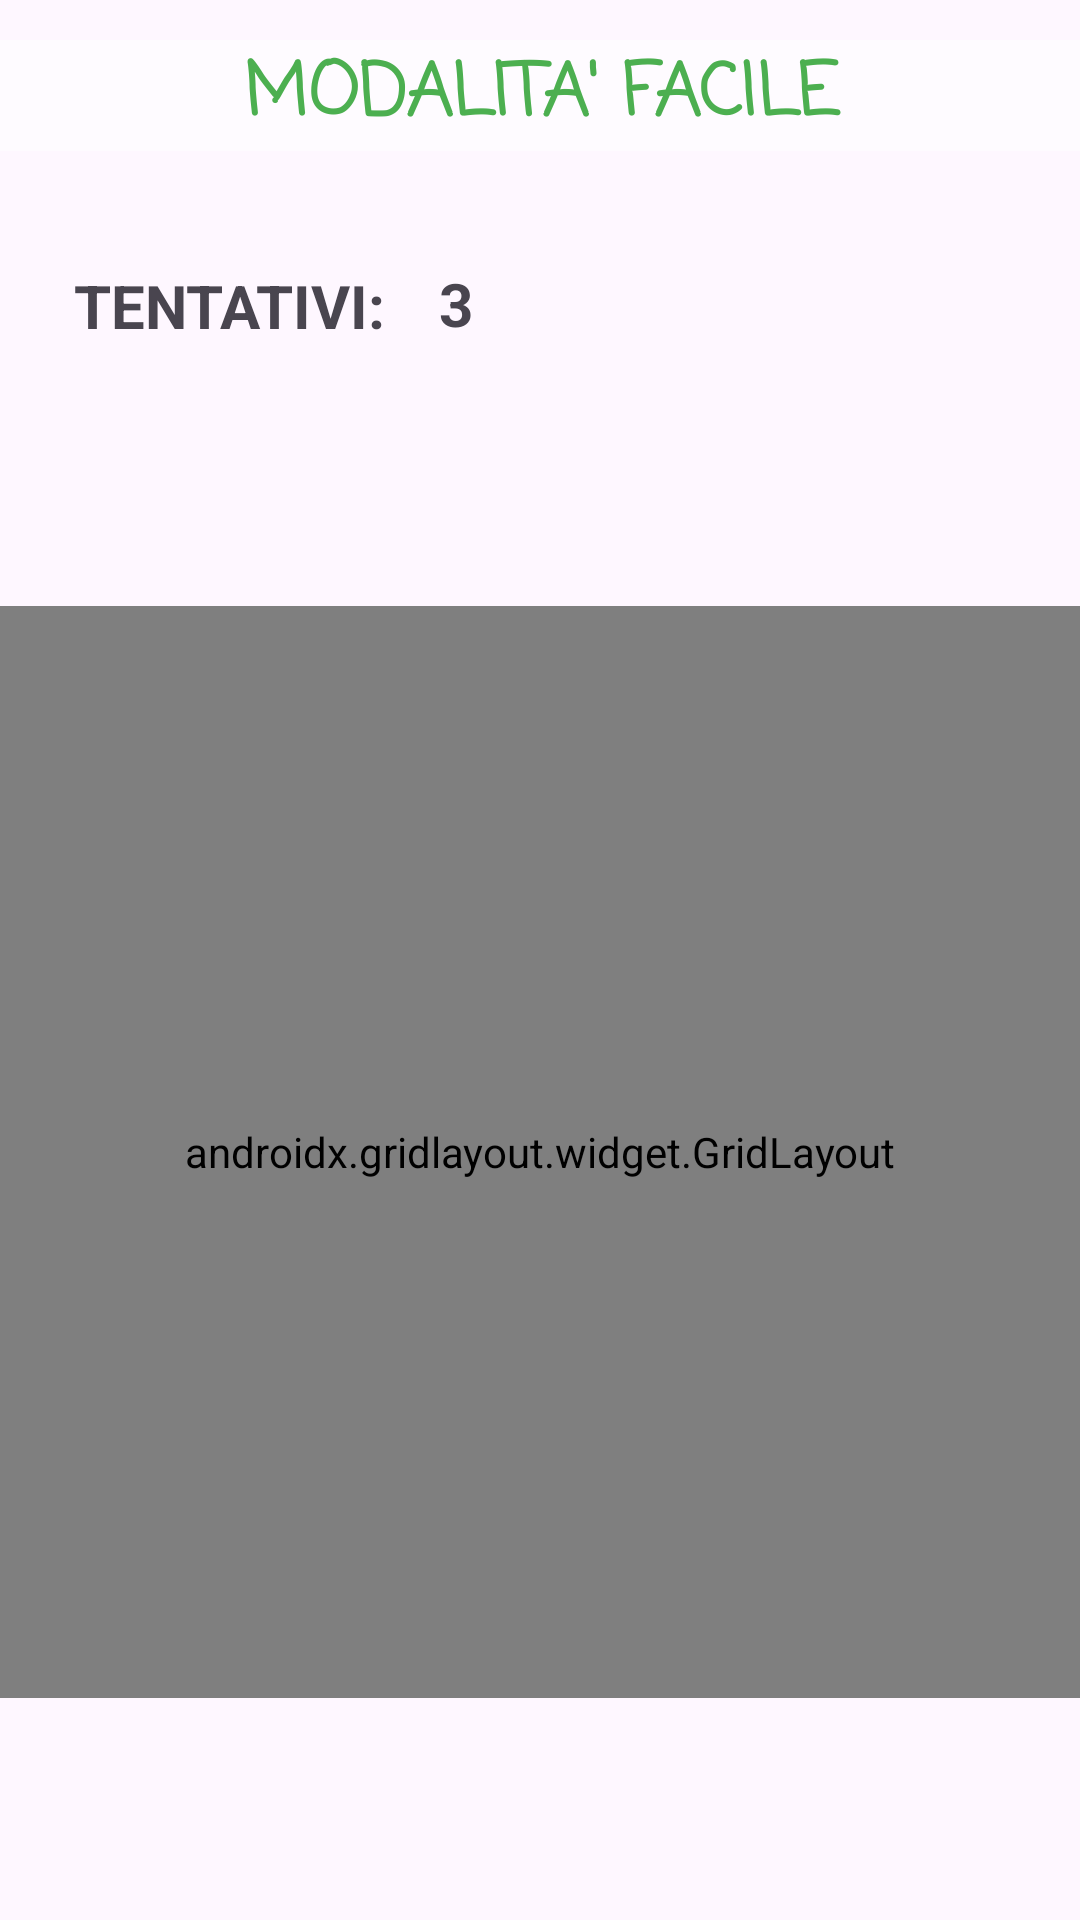

Here is an Android app screen rendered from its layout file. Give the layout XML and the strings, colors and styles it references.
<!-- AndroidManifest.xml: application theme Theme.GiocoDellaMemoria -->
<!-- res/layout/activity_easy_mode.xml -->
<?xml version="1.0" encoding="utf-8"?>
<androidx.constraintlayout.widget.ConstraintLayout xmlns:android="http://schemas.android.com/apk/res/android"
    xmlns:app="http://schemas.android.com/apk/res-auto"
    xmlns:tools="http://schemas.android.com/tools"
    android:layout_width="match_parent"
    android:layout_height="match_parent"
    tools:context=".EasyModeActivity">

    <ImageView
        android:id="@+id/imageView"
        android:layout_width="match_parent"
        android:layout_height="match_parent"
        app:layout_constraintBottom_toBottomOf="parent"
        app:layout_constraintEnd_toEndOf="parent"
        app:layout_constraintHorizontal_bias="0.0"
        app:layout_constraintStart_toStartOf="parent"
        app:layout_constraintTop_toTopOf="parent"
        app:layout_constraintVertical_bias="1.0"
        app:srcCompat="@drawable/background" />

    <androidx.gridlayout.widget.GridLayout
        android:id="@+id/gridLayout"
        android:layout_width="match_parent"
        android:layout_height="364dp"
        android:layout_marginTop="52dp"
        app:columnCount="2"
        app:layout_constraintBottom_toBottomOf="parent"
        app:layout_constraintEnd_toEndOf="parent"
        app:layout_constraintHorizontal_bias="0.0"
        app:layout_constraintStart_toStartOf="parent"
        app:layout_constraintTop_toTopOf="@+id/imageView"
        app:layout_constraintVertical_bias="0.67"
        app:rowCount="3">

        <ImageView
            android:id="@+id/carta3"
            android:layout_width="204dp"
            android:layout_height="124dp"
            android:onClick="ock_carta"
            app:layout_column="0"
            app:layout_row="1"
            app:srcCompat="@drawable/carta_coperta" />

        <ImageView
            android:id="@+id/carta5"
            android:layout_width="204dp"
            android:layout_height="124dp"
            android:onClick="ock_carta"
            app:layout_column="0"
            app:layout_row="2"
            app:srcCompat="@drawable/carta_coperta" />

        <ImageView
            android:id="@+id/carta6"
            android:layout_width="204dp"
            android:layout_height="124dp"
            android:onClick="ock_carta"
            app:layout_column="1"
            app:layout_row="2"
            app:srcCompat="@drawable/carta_coperta" />

        <ImageView
            android:id="@+id/carta4"
            android:layout_width="204dp"
            android:layout_height="124dp"
            android:onClick="ock_carta"
            app:layout_column="1"
            app:layout_row="1"
            app:srcCompat="@drawable/carta_coperta" />

        <ImageView
            android:id="@+id/carta1"
            android:layout_width="204dp"
            android:layout_height="124dp"
            android:onClick="ock_carta"
            app:layout_column="0"
            app:layout_row="0"
            app:srcCompat="@drawable/carta_coperta" />

        <ImageView
            android:id="@+id/carta2"
            android:layout_width="204dp"
            android:layout_height="124dp"
            android:onClick="ock_carta"
            app:layout_column="1"
            app:layout_row="0"
            app:srcCompat="@drawable/carta_coperta" />

    </androidx.gridlayout.widget.GridLayout>

    <TextView
        android:id="@+id/textView"
        android:layout_width="match_parent"
        android:layout_height="wrap_content"
        android:background="#97FFFFFF"
        android:fontFamily="casual"
        android:text="@string/modalita_facile"
        android:textAlignment="center"
        android:textColor="#4CAF50"
        android:textSize="24sp"
        android:textStyle="bold"
        app:layout_constraintBottom_toBottomOf="parent"
        app:layout_constraintEnd_toEndOf="parent"
        app:layout_constraintStart_toStartOf="parent"
        app:layout_constraintTop_toTopOf="parent"
        app:layout_constraintVertical_bias="0.022" />

    <TextView
        android:id="@+id/textView2"
        android:layout_width="wrap_content"
        android:layout_height="wrap_content"
        android:text="@string/tentativi"
        android:textSize="20sp"
        android:textStyle="bold"
        app:layout_constraintBottom_toBottomOf="@+id/imageView"
        app:layout_constraintEnd_toEndOf="parent"
        app:layout_constraintHorizontal_bias="0.096"
        app:layout_constraintStart_toStartOf="parent"
        app:layout_constraintTop_toTopOf="@+id/imageView"
        app:layout_constraintVertical_bias="0.144" />

    <TextView
        android:id="@+id/txtv_tentativi"
        android:layout_width="wrap_content"
        android:layout_height="wrap_content"
        android:text="3"
        android:textSize="20sp"
        android:textStyle="bold"
        app:layout_constraintBottom_toBottomOf="@+id/imageView"
        app:layout_constraintEnd_toEndOf="parent"
        app:layout_constraintHorizontal_bias="0.42"
        app:layout_constraintStart_toStartOf="parent"
        app:layout_constraintTop_toTopOf="parent"
        app:layout_constraintVertical_bias="0.143" />

    <FrameLayout
        android:id="@+id/transparentLayout"
        android:layout_width="match_parent"
        android:layout_height="match_parent"
        android:background="@android:color/transparent"
        android:clickable="true"
        android:focusable="true"
        android:visibility="gone"
        app:layout_constraintBottom_toBottomOf="parent"
        app:layout_constraintEnd_toEndOf="parent"
        app:layout_constraintStart_toStartOf="parent"
        app:layout_constraintTop_toTopOf="parent" />

</androidx.constraintlayout.widget.ConstraintLayout>
<!-- resources referenced by this layout -->
<resources>
  <!-- drawable carta_coperta: png bitmap (mipmap-anydpi, 53926 bytes) -->
  <string name="modalita_facile">MODALITA\' FACILE</string>
  <string name="tentativi">TENTATIVI:</string>
  <style name="Theme.GiocoDellaMemoria" parent="Base.Theme.GiocoDellaMemoria" />
  <style name="Base.Theme.GiocoDellaMemoria" parent="Theme.Material3.DayNight.NoActionBar">
          
          
      </style>
</resources>
